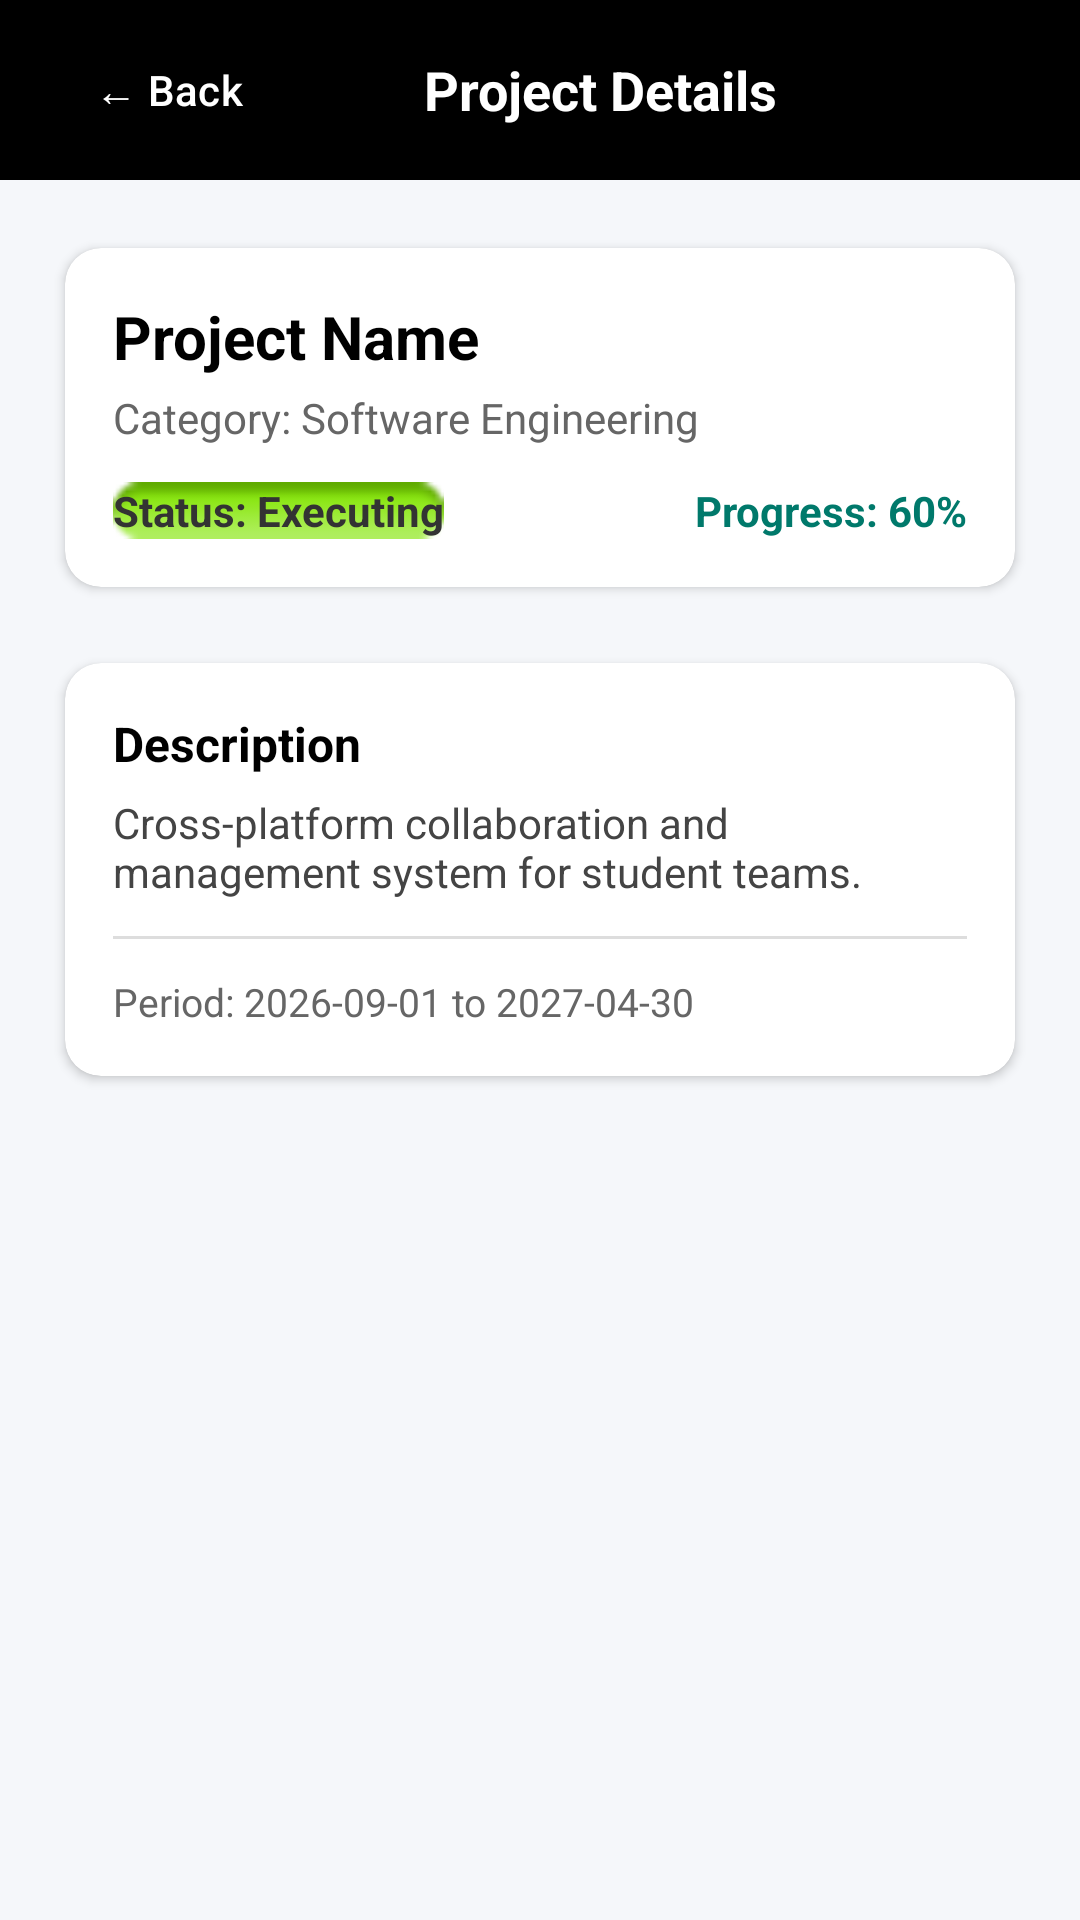

Layout XML and referenced resources for this Android screen:
<!-- AndroidManifest.xml: application theme Theme.TeamBox_sk2 -->
<!-- res/layout/activity_project_detail.xml -->
<?xml version="1.0" encoding="utf-8"?>
<androidx.constraintlayout.widget.ConstraintLayout
    xmlns:android="http://schemas.android.com/apk/res/android"
    xmlns:app="http://schemas.android.com/apk/res-auto"
    xmlns:tools="http://schemas.android.com/tools"
    android:layout_width="match_parent"
    android:layout_height="match_parent"
    android:background="#F5F7FA"
    tools:context=".ProjectDetailActivity">

    
    <LinearLayout
        android:id="@+id/headerLayout"
        android:layout_width="0dp"
        android:layout_height="wrap_content"
        android:background="@color/black"
        android:gravity="center_vertical"
        android:orientation="horizontal"
        android:padding="12dp"
        app:layout_constraintEnd_toEndOf="parent"
        app:layout_constraintStart_toStartOf="parent"
        app:layout_constraintTop_toTopOf="parent">

        <Button
            android:id="@+id/btBack"
            style="?attr/borderlessButtonStyle"
            android:layout_width="wrap_content"
            android:layout_height="36dp"
            android:text="← Back"
            android:textColor="@color/white"
            android:textSize="14sp" />

        <TextView
            android:id="@+id/tvTitle"
            android:layout_width="0dp"
            android:layout_height="wrap_content"
            android:layout_weight="1"
            android:gravity="center"
            android:text="Project Details"
            android:textColor="@color/white"
            android:textSize="18sp"
            android:textStyle="bold" />

        <View
            android:layout_width="48dp"
            android:layout_height="36dp" />
    </LinearLayout>

    
    <ScrollView
        android:layout_width="0dp"
        android:layout_height="0dp"
        android:fillViewport="true"
        app:layout_constraintBottom_toBottomOf="parent"
        app:layout_constraintEnd_toEndOf="parent"
        app:layout_constraintStart_toStartOf="parent"
        app:layout_constraintTop_toBottomOf="@id/headerLayout">

        <LinearLayout
            android:layout_width="match_parent"
            android:layout_height="wrap_content"
            android:orientation="vertical"
            android:padding="16dp">

            
            <androidx.cardview.widget.CardView
                android:layout_width="match_parent"
                android:layout_height="wrap_content"
                android:layout_marginBottom="12dp"
                app:cardBackgroundColor="@color/white"
                app:cardCornerRadius="12dp"
                app:cardElevation="2dp"
                app:cardUseCompatPadding="true">

                <LinearLayout
                    android:layout_width="match_parent"
                    android:layout_height="wrap_content"
                    android:orientation="vertical"
                    android:padding="16dp">

                    <TextView
                        android:id="@+id/tvProjectName"
                        android:layout_width="match_parent"
                        android:layout_height="wrap_content"
                        android:text="Project Name"
                        android:textColor="@color/black"
                        android:textSize="20sp"
                        android:textStyle="bold" />

                    <TextView
                        android:id="@+id/tvCategory"
                        android:layout_width="match_parent"
                        android:layout_height="wrap_content"
                        android:layout_marginTop="4dp"
                        android:text="Category: Software Engineering"
                        android:textColor="#666666"
                        android:textSize="14sp" />

                    <LinearLayout
                        android:layout_width="match_parent"
                        android:layout_height="wrap_content"
                        android:layout_marginTop="12dp"
                        android:orientation="horizontal">

                        <TextView
                            android:id="@+id/tvStatus"
                            android:layout_width="wrap_content"
                            android:layout_height="wrap_content"
                            android:background="@android:drawable/button_onoff_indicator_on"
                            android:text="Status: Executing"
                            android:textColor="#333333"
                            android:textStyle="bold" />

                        <Space
                            android:layout_width="0dp"
                            android:layout_height="wrap_content"
                            android:layout_weight="1" />

                        <TextView
                            android:id="@+id/tvProgress"
                            android:layout_width="wrap_content"
                            android:layout_height="wrap_content"
                            android:text="Progress: 60%"
                            android:textColor="#00796B"
                            android:textStyle="bold" />
                    </LinearLayout>
                </LinearLayout>
            </androidx.cardview.widget.CardView>

            
            <androidx.cardview.widget.CardView
                android:layout_width="match_parent"
                android:layout_height="wrap_content"
                android:layout_marginBottom="12dp"
                app:cardBackgroundColor="@color/white"
                app:cardCornerRadius="12dp"
                app:cardElevation="2dp"
                app:cardUseCompatPadding="true">

                <LinearLayout
                    android:layout_width="match_parent"
                    android:layout_height="wrap_content"
                    android:orientation="vertical"
                    android:padding="16dp">

                    <TextView
                        android:layout_width="match_parent"
                        android:layout_height="wrap_content"
                        android:text="Description"
                        android:textColor="@color/black"
                        android:textSize="16sp"
                        android:textStyle="bold" />

                    <TextView
                        android:id="@+id/tvDescription"
                        android:layout_width="match_parent"
                        android:layout_height="wrap_content"
                        android:layout_marginTop="6dp"
                        android:text="Cross-platform collaboration and management system for student teams."
                        android:textColor="#444444"
                        android:textSize="14sp" />

                    <View
                        android:layout_width="match_parent"
                        android:layout_height="1dp"
                        android:layout_marginTop="12dp"
                        android:layout_marginBottom="12dp"
                        android:background="#DDDDDD" />

                    <TextView
                        android:id="@+id/tvPeriod"
                        android:layout_width="match_parent"
                        android:layout_height="wrap_content"
                        android:text="Period: 2026-09-01 to 2027-04-30"
                        android:textColor="#666666"
                        android:textSize="13sp" />
                </LinearLayout>
            </androidx.cardview.widget.CardView>

        </LinearLayout>
    </ScrollView>

</androidx.constraintlayout.widget.ConstraintLayout>
<!-- resources referenced by this layout -->
<resources>
  <color name="black">#FF000000</color>
  <color name="white">#FFFFFFFF</color>
  <style name="Theme.TeamBox_sk2" parent="Base.Theme.TeamBox_sk2" />
  <style name="Base.Theme.TeamBox_sk2" parent="Theme.Material3.DayNight.NoActionBar">
          
          
      </style>
</resources>
